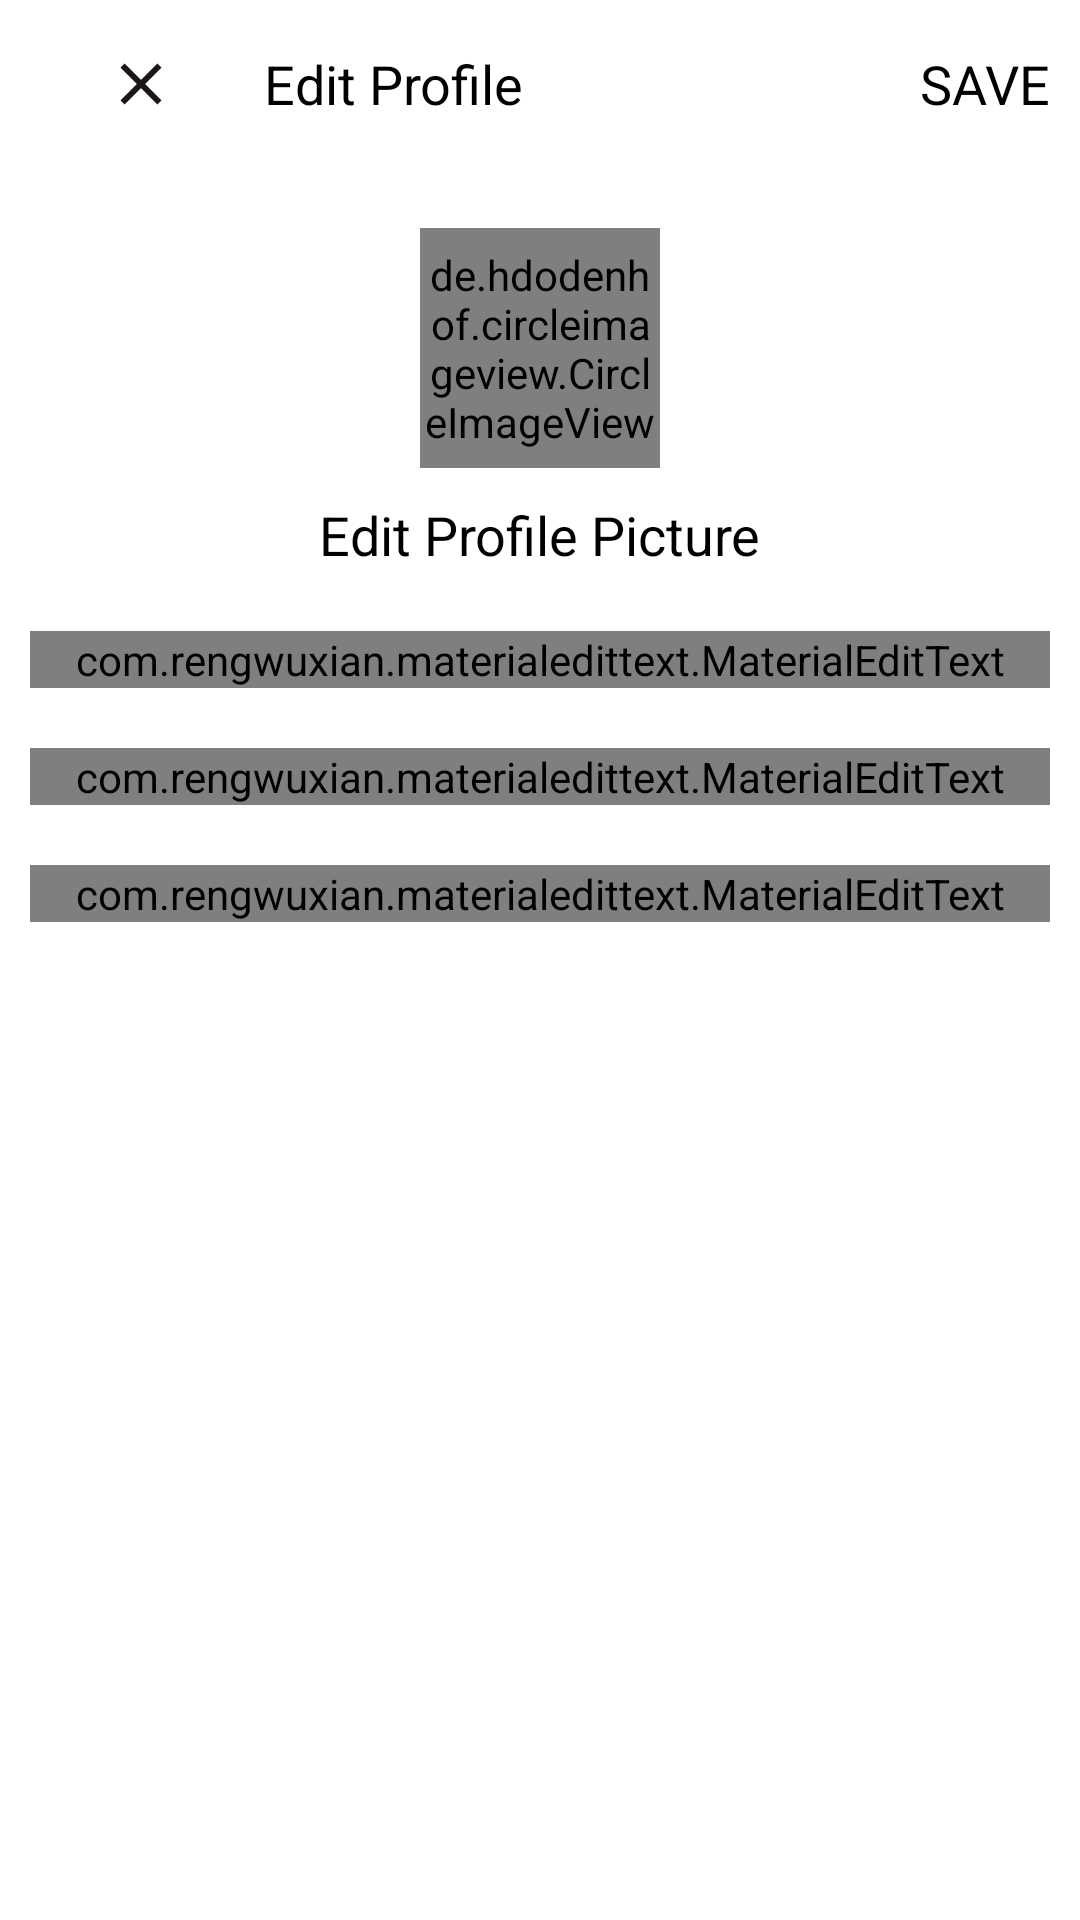

This screen was rendered from an Android layout file. Write that file and the resources it references.
<!-- AndroidManifest.xml: application theme Theme.Meraki -->
<!-- res/layout/activity_edit_profile.xml -->
<?xml version="1.0" encoding="utf-8"?>
<LinearLayout xmlns:android="http://schemas.android.com/apk/res/android"
    xmlns:app="http://schemas.android.com/apk/res-auto"
    xmlns:tools="http://schemas.android.com/tools"
    android:layout_width="match_parent"
    android:layout_height="match_parent"
    android:orientation="vertical"
    tools:context=".EditProfileActivity">

    <com.google.android.material.appbar.AppBarLayout
        android:layout_width="match_parent"
        android:layout_height="wrap_content"
        android:id="@+id/bar"
        android:background="?android:attr/windowBackground">

        <androidx.appcompat.widget.Toolbar
            android:layout_width="match_parent"
            android:layout_height="wrap_content"
            android:id="@+id/toolbar"
            android:background="?android:attr/windowBackground">

            <RelativeLayout
                android:layout_width="match_parent"
                android:layout_height="wrap_content">

                <ImageView
                    android:id="@+id/close"
                    android:layout_width="62dp"
                    android:layout_height="42dp"
                    android:layout_alignParentStart="true"
                    android:layout_centerVertical="true"
                    android:src="@drawable/ic_close_foreground" />

                <TextView
                    android:layout_width="wrap_content"
                    android:layout_height="wrap_content"
                    android:text="Edit Profile"
                    android:layout_centerVertical="true"
                    android:layout_marginStart="10dp"
                    android:textSize="18sp"
                    android:textColor="@color/black"
                    android:layout_toEndOf="@id/close"/>

                <TextView
                    android:layout_width="wrap_content"
                    android:layout_height="wrap_content"
                    android:text="SAVE"
                    android:layout_marginRight="10dp"
                    android:textSize="18sp"
                    android:layout_centerVertical="true"
                    android:layout_alignParentEnd="true"
                    android:textColor="@color/black"
                    android:id="@+id/save"/>

            </RelativeLayout>
        </androidx.appcompat.widget.Toolbar>

    </com.google.android.material.appbar.AppBarLayout>

    <LinearLayout
        android:layout_width="match_parent"
        android:layout_height="wrap_content"
        android:orientation="vertical"
        android:padding="10dp">

        <de.hdodenhof.circleimageview.CircleImageView
            android:layout_width="80dp"
            android:layout_height="80dp"
            android:src="@mipmap/ic_profilepic"
            android:layout_gravity="center"
            android:id="@+id/image_profile"
            android:layout_margin="10dp"/>

        <TextView
            android:layout_width="wrap_content"
            android:layout_height="wrap_content"
            android:text="Edit Profile Picture"
            android:layout_gravity="center"
            android:id="@+id/change_photo"
            android:textColor="@color/black"
            android:textSize="18sp"/>

        <com.rengwuxian.materialedittext.MaterialEditText
            android:layout_width="match_parent"
            android:layout_height="wrap_content"
            android:id="@+id/fullname"
            android:hint="Full name"
            android:layout_marginTop="20dp"
            app:met_floatingLabel="normal"/>

        <com.rengwuxian.materialedittext.MaterialEditText
            android:layout_width="match_parent"
            android:layout_height="wrap_content"
            android:id="@+id/username"
            android:hint="Username"
            android:layout_marginTop="20dp"
            app:met_floatingLabel="normal"/>

        <com.rengwuxian.materialedittext.MaterialEditText
            android:layout_width="match_parent"
            android:layout_height="wrap_content"
            android:id="@+id/bio"
            android:hint="Bio"
            android:layout_marginTop="20dp"
            app:met_floatingLabel="normal"/>

    </LinearLayout>

</LinearLayout>
<!-- resources referenced by this layout -->
<resources>
  <color name="black">#FF000000</color>
  <!-- drawable ic_close_foreground (drawable) -->
  <vector xmlns:android="http://schemas.android.com/apk/res/android"
      android:width="108dp"
      android:height="108dp"
      android:viewportWidth="108"
      android:viewportHeight="108"
      android:tint="#1B1719">
    <group android:scaleX="2.5056"
        android:scaleY="2.5056"
        android:translateX="23.9328"
        android:translateY="23.9328">
      <path
          android:fillColor="@android:color/white"
          android:pathData="M19,6.41L17.59,5 12,10.59 6.41,5 5,6.41 10.59,12 5,17.59 6.41,19 12,13.41 17.59,19 19,17.59 13.41,12z"/>
    </group>
  </vector>
  <!-- mipmap ic_profilepic: png bitmap (mipmap-hdpi, 1437 bytes) -->
  <style name="Theme.Meraki" parent="Theme.MaterialComponents.DayNight.NoActionBar">
          
          <item name="colorPrimary">@color/purple_500</item>
          <item name="colorPrimaryVariant">@color/purple_700</item>
          <item name="colorOnPrimary">@color/white</item>
          
          <item name="colorSecondary">@color/teal_200</item>
          <item name="colorSecondaryVariant">@color/teal_700</item>
          <item name="colorOnSecondary">@color/black</item>
          
          <item name="android:statusBarColor" tools:targetApi="l">?attr/colorPrimaryVariant</item>
          
      </style>
  <color name="purple_500">#8B5A1C3E</color>
  <color name="purple_700">#350421</color>
  <color name="white">#FFFFFFFF</color>
  <color name="teal_200">#FF03DAC5</color>
  <color name="teal_700">#FF018786</color>
</resources>
